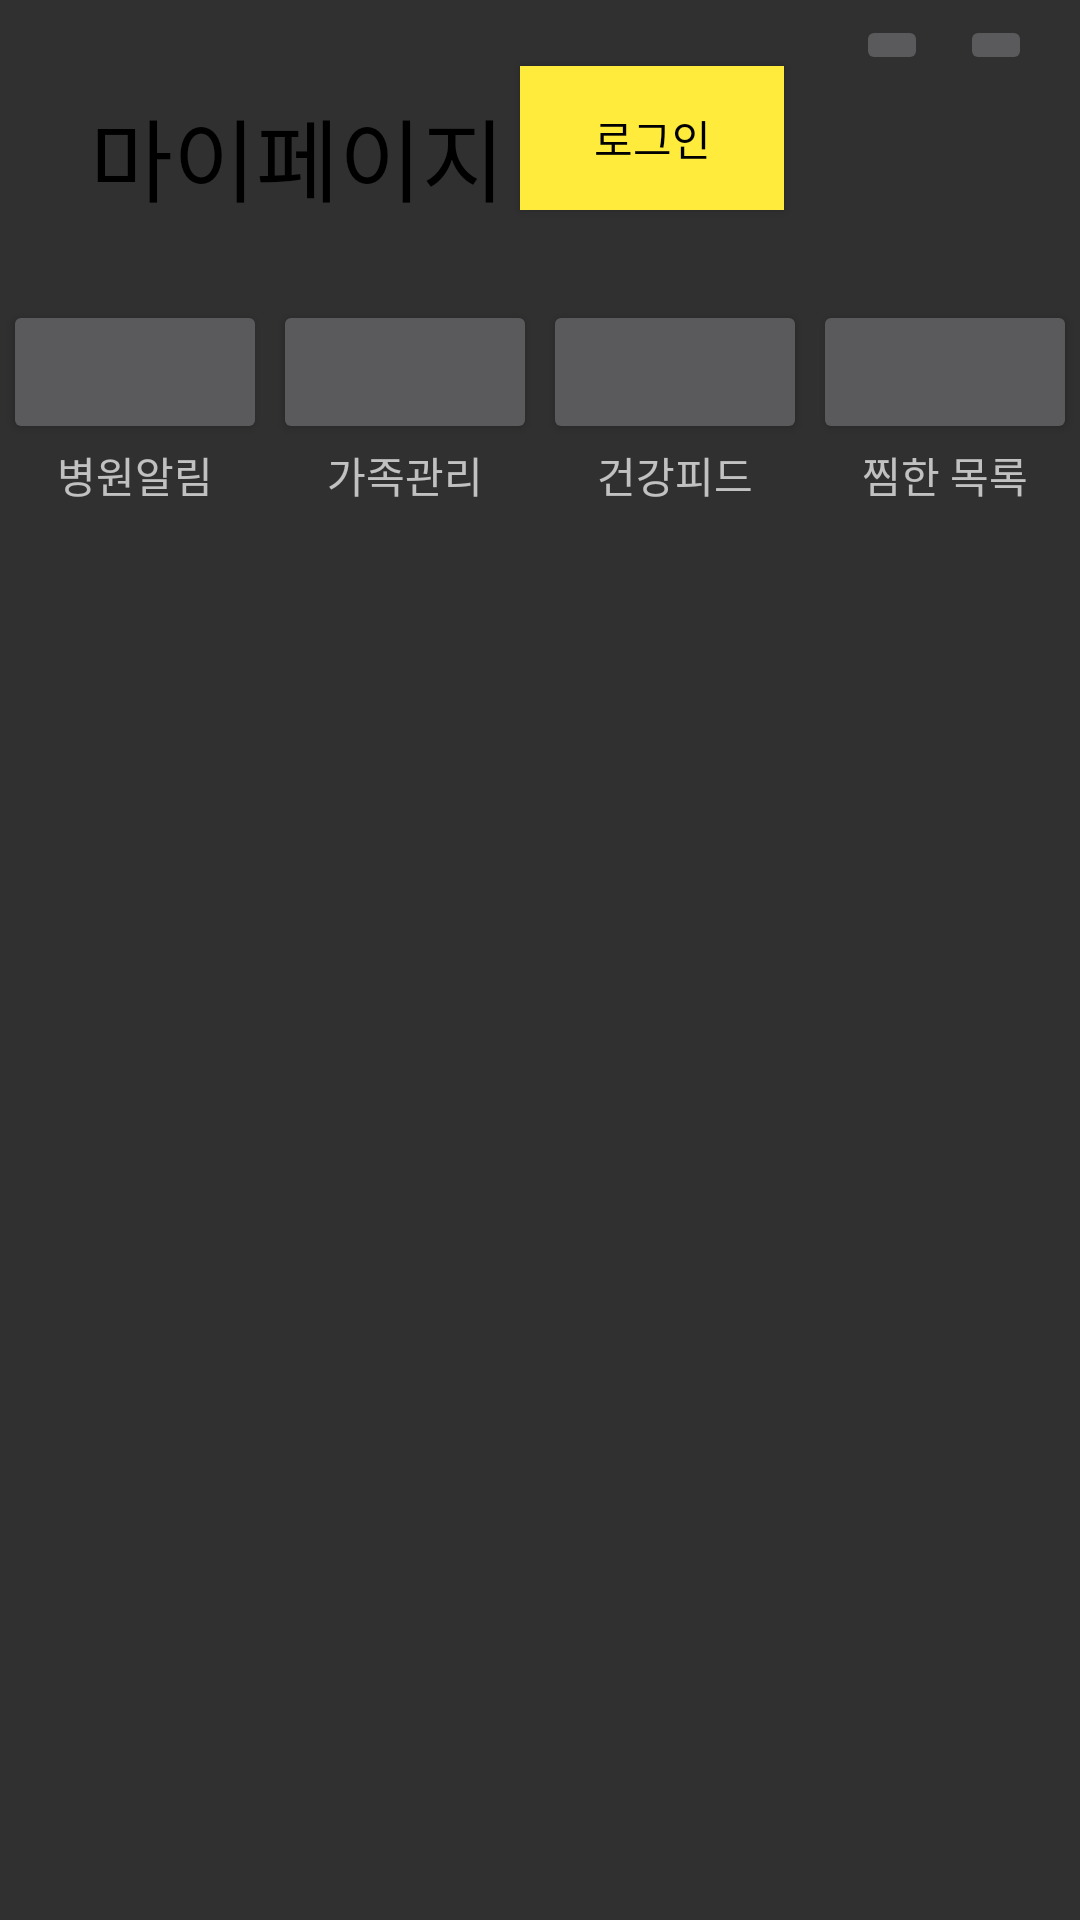

The Android layout XML behind this screen, and the referenced resources:
<!-- AndroidManifest.xml: application theme Theme.CopyUI -->
<!-- res/layout/fragment_info.xml -->
<?xml version="1.0" encoding="utf-8"?>
<androidx.constraintlayout.widget.ConstraintLayout xmlns:android="http://schemas.android.com/apk/res/android"
    xmlns:app="http://schemas.android.com/apk/res-auto"
    xmlns:tools="http://schemas.android.com/tools"
    android:layout_width="match_parent"
    android:layout_height="match_parent"
    tools:context=".InfoFragment">

    <TextView
        android:id="@+id/textView2"
        android:layout_width="wrap_content"
        android:layout_height="wrap_content"
        android:layout_marginStart="30dp"
        android:layout_marginTop="30dp"
        android:gravity="left"
        android:text="마이페이지"
        android:textColor="@color/black"
        android:textSize="30sp"
        app:layout_constraintStart_toStartOf="parent"
        app:layout_constraintTop_toTopOf="parent" />

    <Button
        android:id="@+id/btn_login"
        android:layout_width="wrap_content"
        android:layout_height="wrap_content"
        android:layout_marginStart="30dp"
        android:layout_marginTop="22dp"
        android:layout_marginEnd="124dp"
        android:background="#FFEB3B"
        android:text="로그인"
        android:textColor="@color/black"
        app:layout_constraintEnd_toEndOf="parent"
        app:layout_constraintStart_toEndOf="@+id/textView2"
        app:layout_constraintTop_toTopOf="parent" />

    <ImageButton
        android:id="@+id/imageButton"
        android:layout_width="wrap_content"
        android:layout_height="wrap_content"
        android:layout_marginTop="5dp"
        android:layout_marginEnd="16dp"
        android:src="@drawable/ic_settings"
        app:layout_constraintEnd_toEndOf="parent"
        app:layout_constraintTop_toTopOf="parent" />

    <ImageButton
        android:layout_width="wrap_content"
        android:layout_height="wrap_content"
        android:layout_marginStart="13dp"
        android:layout_marginTop="5dp"
        android:src="@drawable/ic_settings"
        app:layout_constraintEnd_toStartOf="@+id/imageButton"
        app:layout_constraintStart_toEndOf="@+id/btn_login"
        app:layout_constraintTop_toTopOf="parent" />

    <LinearLayout
        android:layout_width="match_parent"
        android:layout_height="wrap_content"
        android:layout_marginTop="30dp"
        app:layout_constraintEnd_toEndOf="parent"
        app:layout_constraintStart_toStartOf="parent"
        app:layout_constraintTop_toBottomOf="@+id/btn_login"
        android:orientation="horizontal">

        <LinearLayout
            android:layout_width="wrap_content"
            android:layout_height="wrap_content"
            android:layout_weight="1"
            android:orientation="vertical"
            android:gravity="center">
            <Button
                android:layout_width="wrap_content"
                android:layout_height="wrap_content" />
            <TextView
                android:layout_width="wrap_content"
                android:layout_height="wrap_content"
                android:text="병원알림"/>

        </LinearLayout>
        <LinearLayout
            android:layout_width="wrap_content"
            android:layout_height="wrap_content"
            android:orientation="vertical"
            android:layout_weight="1"
            android:gravity="center">
            <Button
                android:layout_width="wrap_content"
                android:layout_height="wrap_content" />
            <TextView
                android:layout_width="wrap_content"
                android:layout_height="wrap_content"
                android:text="가족관리"/>

        </LinearLayout>
        <LinearLayout
            android:layout_width="wrap_content"
            android:layout_height="wrap_content"
            android:orientation="vertical"
            android:layout_weight="1"
            android:gravity="center">
            <Button
                android:layout_width="wrap_content"
                android:layout_height="wrap_content" />
            <TextView
                android:layout_width="wrap_content"
                android:layout_height="wrap_content"
                android:text="건강피드"/>

        </LinearLayout>
        <LinearLayout
            android:layout_width="wrap_content"
            android:layout_height="wrap_content"
            android:orientation="vertical"
            android:layout_weight="1"
            android:gravity="center">
            <Button
                android:layout_width="wrap_content"
                android:layout_height="wrap_content" />
            <TextView
                android:layout_width="wrap_content"
                android:layout_height="wrap_content"
                android:text="찜한 목록"/>

        </LinearLayout>

    </LinearLayout>


</androidx.constraintlayout.widget.ConstraintLayout>
<!-- resources referenced by this layout -->
<resources>
  <style name="Theme.CopyUI" parent="Theme.AppCompat">
          <item name="windowNoTitle">true</item>
          
          <item name="colorPrimary">@color/purple_500</item>
          <item name="colorPrimaryVariant">@color/purple_700</item>
          <item name="colorOnPrimary">@color/white</item>
          
          <item name="colorSecondary">@color/teal_200</item>
          <item name="colorSecondaryVariant">@color/teal_700</item>
          <item name="colorOnSecondary">@color/black</item>
          
          <item name="android:statusBarColor" tools:targetApi="l">?attr/colorPrimaryVariant</item>
          
      </style>
  <!-- not gathered from this repository: default colours our renderer supplied (Android Studio template values) -->
  <color name="purple_500">#FF6200EE</color>
  <color name="purple_700">#FF3700B3</color>
  <color name="teal_200">#FF03DAC5</color>
  <color name="teal_700">#FF018786</color>
  <color name="black">#FF000000</color>
  <color name="white">#FFFFFFFF</color>
</resources>
